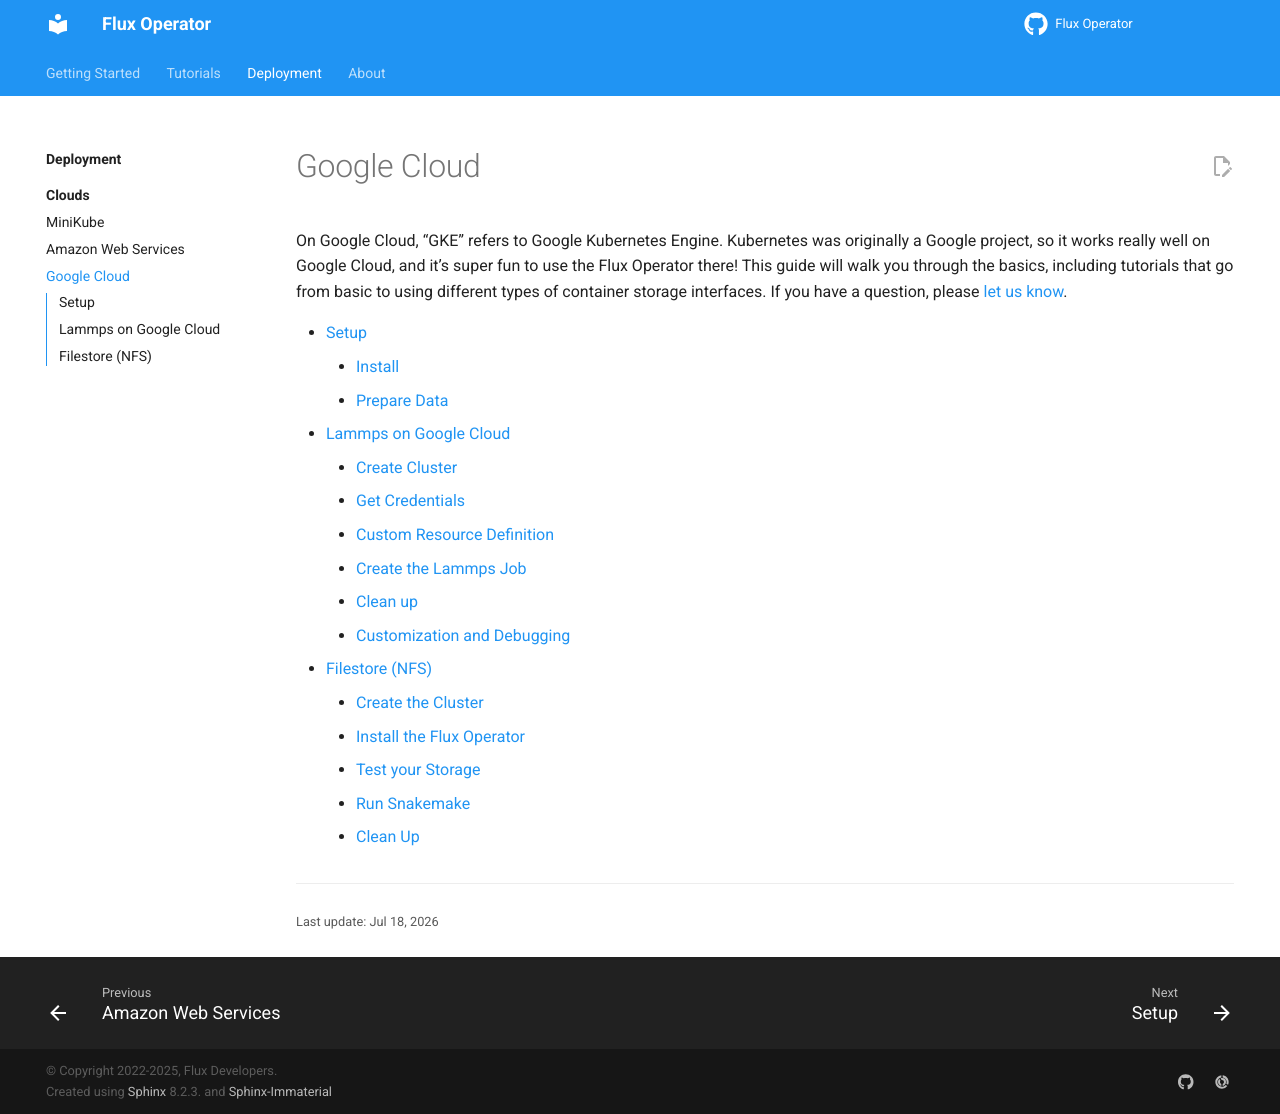

repository: flux-framework/flux-operator · page: deployment/google/index.html · generator: sphinx

Google Cloud
============

On Google Cloud, "GKE" refers to Google Kubernetes Engine. Kubernetes was originally a Google project,
so it works really well on Google Cloud, and it's super fun to use the Flux Operator there! This
guide will walk you through the basics, including tutorials that go from basic to using
different types of container storage interfaces.  If you have a question, please
`let us know <https://github.com/flux-framework/flux-operator/issues>`_.


.. toctree::
  :maxdepth: 2

  setup.md
  basic.md
  filestore.md
